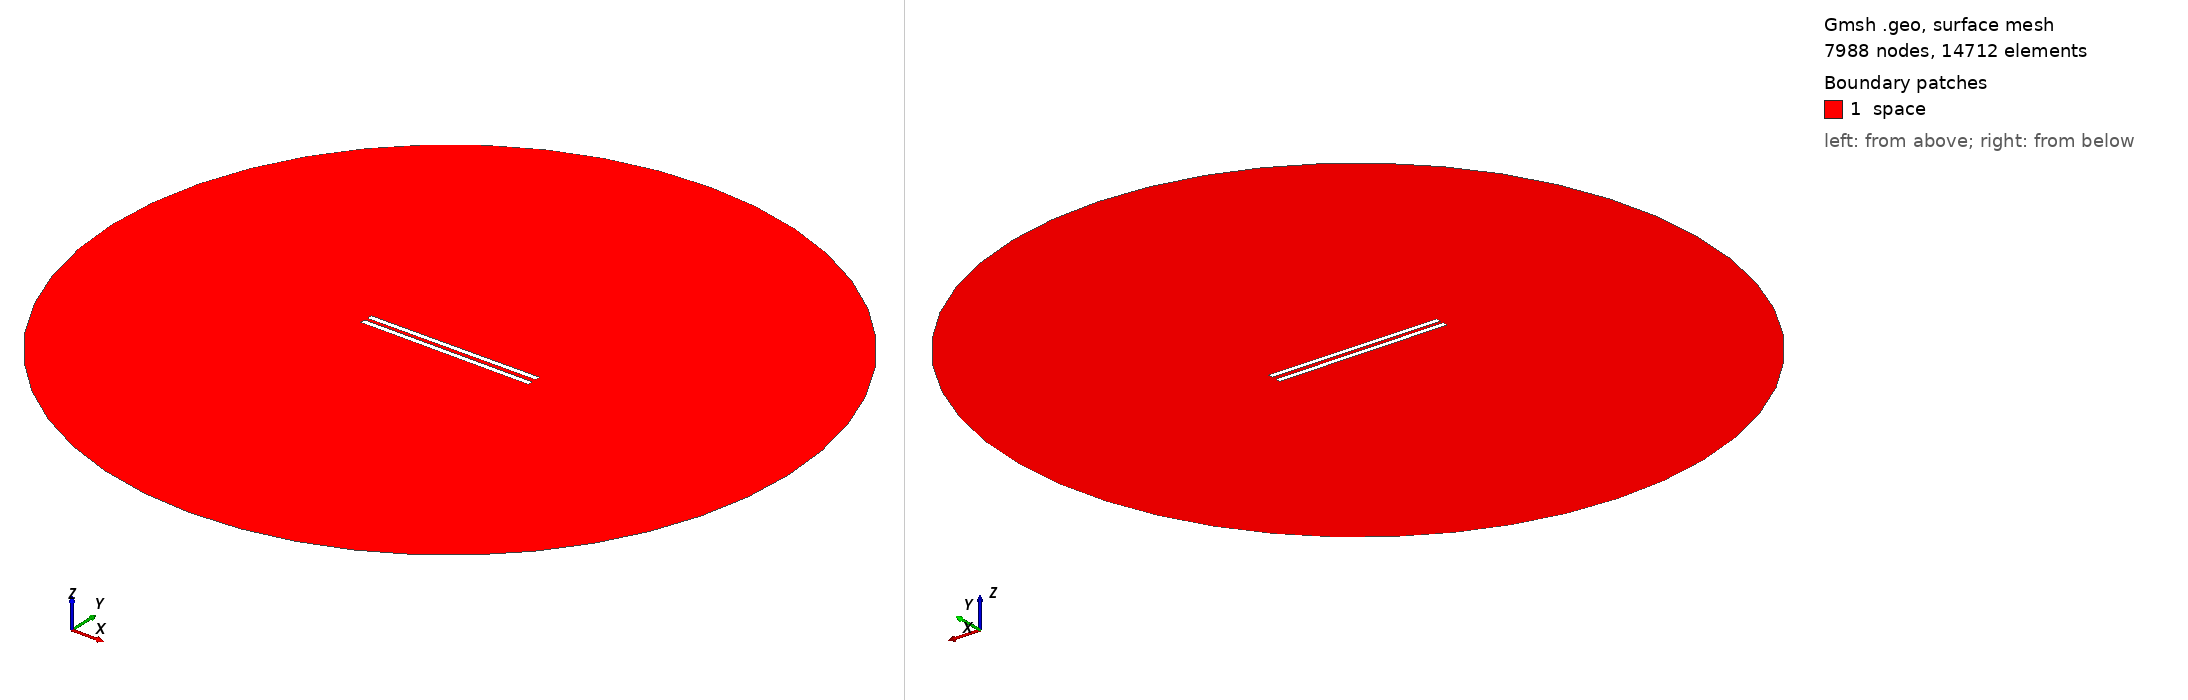

Gmsh geometry script, surface-meshed: 7988 nodes, 14712 surface elements. Boundary patches (legend numbers): 1 space. Left view from above one corner, right view from below the opposite corner. Legend entries are the model's physical surfaces. The drawing asked Gmsh for element sizes between 1% and 20% of the model's largest extent; the script's own settings can give other sizes.

=== 674.geo (drawn) ===
// Set the geometry kernel
SetFactory("OpenCASCADE");

//---------------------------------------
// Rectangles
//---------------------------------------

// Rectangle 1 (top)
Point(1) = {-49.56666666666667, 1.1388888888888888, 0, 1.0};
Point(2) = {49.56666666666667, 1.1388888888888888, 0, 1.0};
Point(3) = {49.56666666666667, 4.272222222222222, 0, 1.0};
Point(4) = {-49.56666666666667, 4.272222222222222, 0, 1.0};

Line(1) = {1, 2};
Line(2) = {2, 3};
Line(3) = {3, 4};
Line(4) = {4, 1};

Line Loop(1) = {1, 2, 3, 4};
Plane Surface(1) = {1};

Rotate { {0, 0, 1}, {0,  1.1388888888888888,  0}, 0.006 } {
  Surface{1};
}

// Rectangle 2 (bottom)
Point(5) = {-49.56666666666667, -1.1388888888888888, 0, 1.0};
Point(6) = {49.56666666666667, -1.1388888888888888, 0, 1.0};
Point(7) = {49.56666666666667, -4.272222222222222, 0, 1.0};
Point(8) = {-49.56666666666667, -4.272222222222222, 0, 1.0};

Line(5) = {5, 6};
Line(6) = {6, 7};
Line(7) = {7, 8};
Line(8) = {8, 5};

Line Loop(2) = {5, 6, 7, 8};
Plane Surface(2) = {2}; 


//---------------------------------------
// Circle
//---------------------------------------

// Define points
Point(9) = {0, 0, 0};        // Center
Point(10) = {200, 0, 0};     // Start point
Point(11) = {0, 200, 0};     // 90 degrees
Point(12) = {-200, 0, 0};    // 180 degrees
Point(13) = {0, -200, 0};    // 270 degrees

// Define circle arcs (each needs start, center, end)
Circle(9) = {10, 9, 11};
Circle(10) = {11, 9, 12};
Circle(11) = {12, 9, 13};
Circle(12) = {13, 9, 10};

// Define curve loop and surface if needed
Curve Loop(3) = {9, 10, 11, 12};
Surface(3) = {3};

//---------------------------------------
// Define Physical Groups
//---------------------------------------                

//--- Physical Curves
// Physical groups for boundaries
Physical Line("force_segment", 10) = {1};
Physical Line("upper_plate", 11) = {2, 3, 4};
Physical Line("lower_plate", 12) = {5, 6, 7, 8};
Physical Line("boundary", 20) = {9, 10, 11, 12};

// Subtract Rectangles from Circle
BooleanDifference{ Surface{3}; Delete; }{ Surface{1}; Surface{2}; Delete; }
//--- Physical Surfaces
Physical Surface("space", 30) = {3};


//---------------------------------------
// Fine mesh near the plates
//--------------------------------------- 

// Define a distance field for mesh refinement
Field[1] = Distance;
Field[1].CurvesList = {1, 2, 3, 4, 5, 6, 7, 8};  // Rectangle curves
Field[1].NumPointsPerCurve = 200;

c = 0.3;
// Define threshold field to control mesh size based on distance to attractor
Field[2] = Threshold;
Field[2].IField = 1;
Field[2].LcMin = c; // Minimum element size near the attractor
Field[2].LcMax = 100*c;  // Maximum element size away from the attractor
Field[2].DistMin = 0.01;
Field[2].DistMax = 40;

Background Field = 2;

//---------------------------------------
// 6. Generate the Mesh
//---------------------------------------
Mesh 2;  // 2D mesh generation
